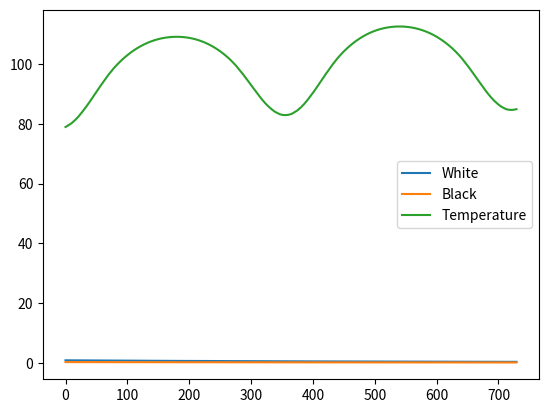

The script that saved this image:
import numpy as np
import math
import matplotlib.pyplot as plt
K = 273.15
G = 6.674e-11
gamma = 0.3
S_0 = 917
sigma = 5.670367e-8
timestep = 1
R = 0.2
albedo_w = 0.75
albedo_b = 0.25
albedo_g = 0.5
T_min = 278.15
T_max = 313.15
solar_constant = 970

def solar_declination(time): 
    gamma = 2 * math.pi * ((time%365) - 1)/365
    return (0.006918
            - 0.399912*math.cos(gamma) + 0.070257*math.sin(gamma)
            - 0.006758*math.cos(2*gamma) + 0.000907*math.sin(2*gamma)
            - 0.002697*math.cos(3*gamma) + 0.001480*math.sin(3*gamma))

def eccentricity_corrector(time):
    return 1 + 0.033 * math.cos(2*math.pi * (time%365)/365)

def hour_angle_sunset(latitude, delta):
    # latitude and delta in radians
    cos_omega_s = -math.tan(latitude) * math.tan(delta)
    cos_omega_s = max(-1.0, min(1.0, cos_omega_s))
    return math.acos(cos_omega_s)

def daily_radiation(time, latitude):
    latitude = math.radians(latitude)
    E_0 = eccentricity_corrector(time)
    delta = solar_declination(time)
    omega_s = hour_angle_sunset(latitude, delta)
    # Daily mean insolation (zero at night)
    I_0 = (solar_constant / math.pi) * E_0 * (
        omega_s * math.sin(latitude) * math.sin(delta) +
        math.cos(latitude) * math.cos(delta) * math.sin(omega_s)
    )
    # Clamp to zero if sun never rises
    return max(I_0, 0)

def area_fraction(latitude):
   latitude = math.radians(latitude)
   return abs((math.sin(latitude + 1/180 * math.pi) - math.sin(latitude))/2)

T_p_seq = []
A_w_seq = []
A_b_seq = []
A_w = np.ones(180) * 0.8
A_b = np.ones(180) * 0.2
T_p = 20 + K
albedo_p = np.zeros(180)
areas = np.vectorize(area_fraction)(np.arange(0, 180))

for time in range(365*2):
    delta_A_b = np.zeros(180)
    delta_A_w = np.zeros(180)
    T = np.zeros(180)
    for lat in range(0, 180):
        x = np.ones(180) - A_w - A_b
        albedo_p[lat] = A_w[lat] * albedo_w + x[lat] * albedo_g + A_b[lat] * albedo_b
        I_0 = daily_radiation(time, lat)  # <-- use daily radiation
        area_i = areas[lat]
        T[lat] = (I_0 * (1 - albedo_p[lat])/sigma)**0.25
        # print(albedo_p, T_p_i, I_0)
        T_w = ((R * I_0 / sigma * (albedo_p[lat] - albedo_w)) + T[lat] ** 4) ** 0.25
        T_b = ((R * I_0 / sigma * (albedo_p[lat] - albedo_b)) + T[lat] ** 4) ** 0.25
        if T_b <= T_max and T_b >= T_min:
            beta_b = 1 - 0.003265 * (295.65 - T_b) ** 2
        else:
            beta_b = 0
        if T_w <= T_max and T_w >= T_min:
            beta_w = 1 - 0.003265 * (295.65 - T_w)**2
        else:
            beta_w = 0
        delta_A_w[lat] += area_i * A_w[lat] * (x[lat] * beta_w - gamma) * 1  # timestep = 1 day
        delta_A_b[lat] += area_i * A_b[lat] * (x[lat] * beta_b - gamma) * 1
    T_p_new = np.dot(T, areas)
    T_p = np.ones(180) * T_p_new
    A_w += delta_A_w
    A_w_seq.append(np.mean(A_w))
    A_b += delta_A_b
    A_b_seq.append(np.mean(A_b))
    T_p_seq.append(T_p_new)

plt.plot(A_w_seq, label = 'White')
plt.plot(A_b_seq, label = 'Black')
plt.show()
plt.plot(T_p_seq, label = 'Temperature')
plt.legend()
plt.show()